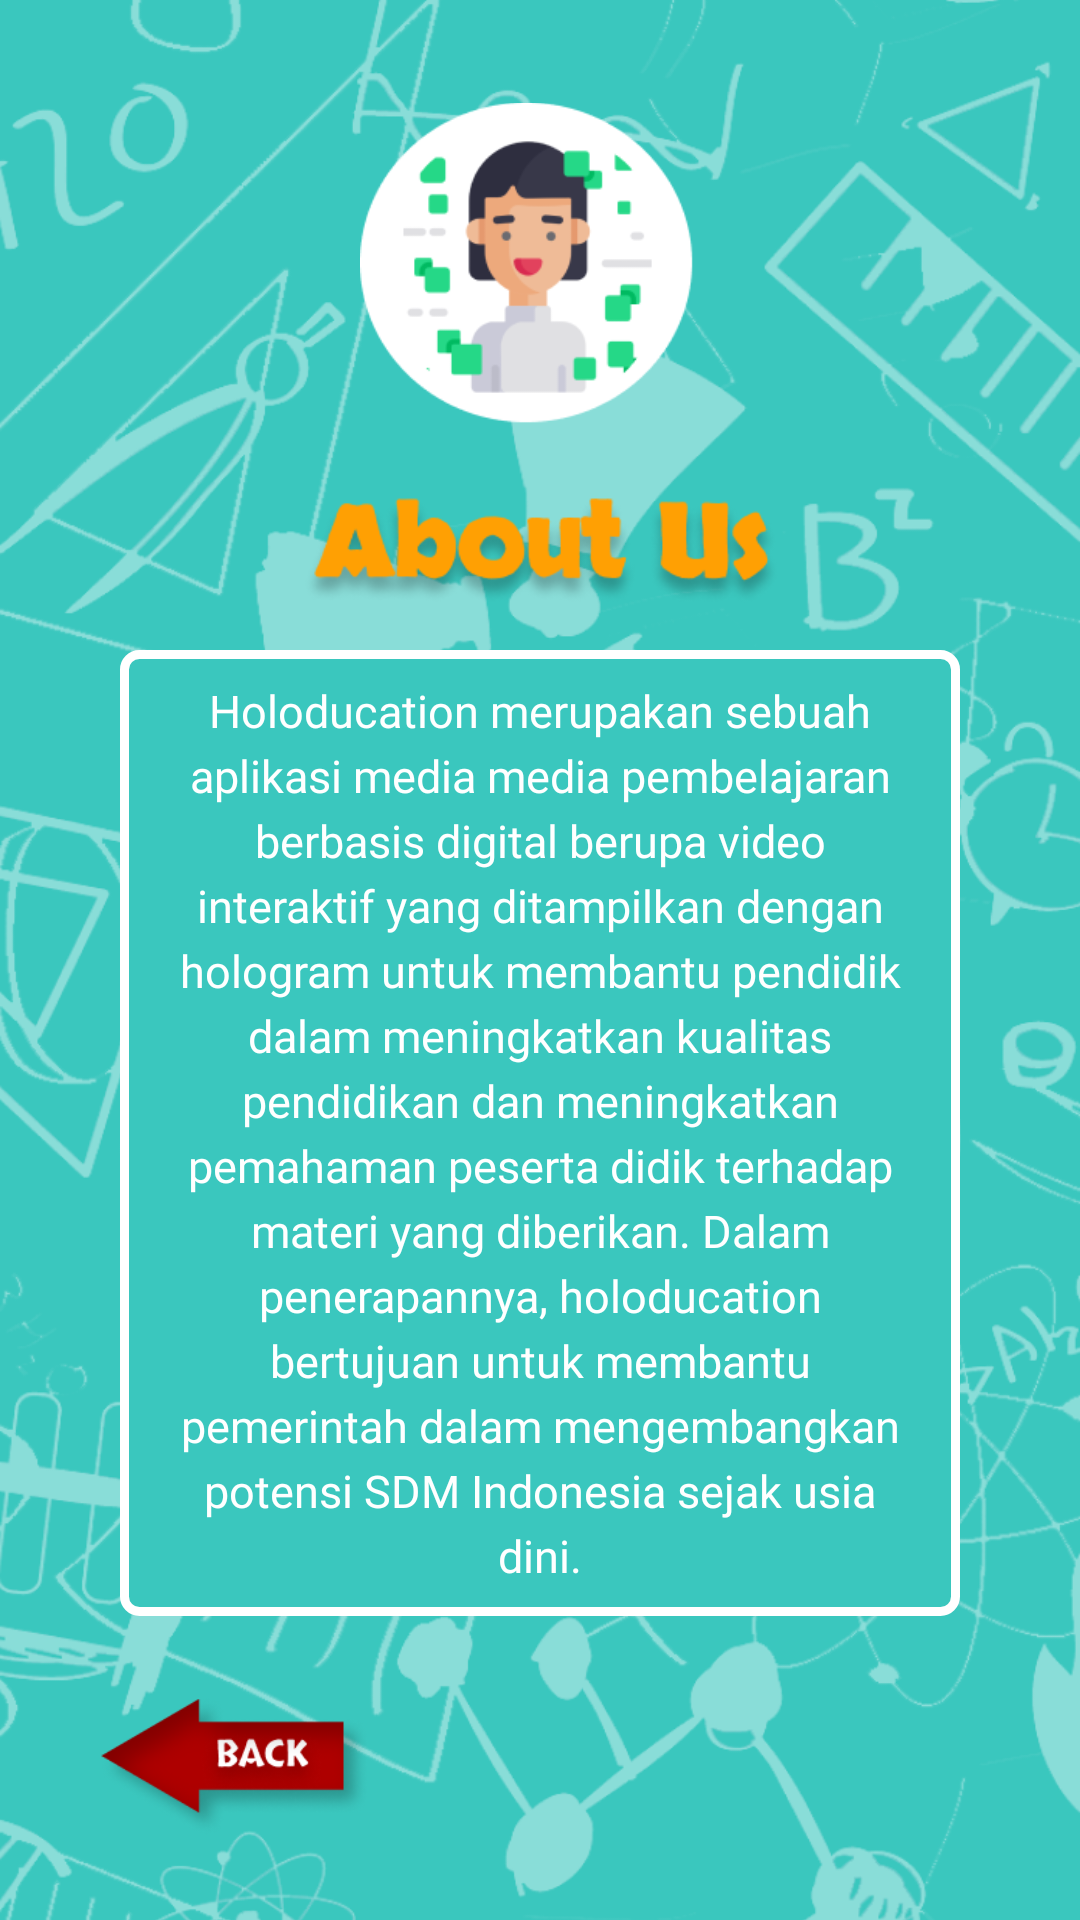

Here is an Android app screen rendered from its layout file. Give the layout XML and the strings, colors and styles it references.
<!-- AndroidManifest.xml: application theme Theme.Holoducation -->
<!-- res/layout/activity_about.xml -->
<?xml version="1.0" encoding="utf-8"?>
<androidx.constraintlayout.widget.ConstraintLayout xmlns:android="http://schemas.android.com/apk/res/android"
    xmlns:app="http://schemas.android.com/apk/res-auto"
    xmlns:tools="http://schemas.android.com/tools"
    android:layout_width="match_parent"
    android:layout_height="match_parent"
    tools:context=".AboutActivity">


    <ImageView
        android:layout_width="match_parent"
        android:layout_height="match_parent"
        android:src="@drawable/bcg_2"
        android:scaleType="centerCrop"
        app:layout_constraintBottom_toTopOf="parent"
        app:layout_constraintEnd_toEndOf="parent"
        app:layout_constraintStart_toStartOf="parent"
        app:layout_constraintTop_toBottomOf="parent"
        />

    <LinearLayout
        android:id="@+id/linearLayout"
        android:layout_width="match_parent"
        android:layout_height="wrap_content"
        android:gravity="center"
        android:orientation="vertical"
        app:layout_constraintBottom_toBottomOf="parent"
        app:layout_constraintEnd_toEndOf="parent"
        app:layout_constraintHorizontal_bias="0.0"
        app:layout_constraintStart_toStartOf="parent"
        app:layout_constraintTop_toTopOf="parent"
        app:layout_constraintVertical_bias="0.25">

        <ImageView
            android:id="@+id/avatar"
            android:layout_width="120dp"
            android:layout_height="120dp"
            android:src="@drawable/img_avatar"
            app:layout_constraintBottom_toTopOf="@id/text_about"
            app:layout_constraintEnd_toEndOf="parent"
            app:layout_constraintStart_toStartOf="parent"
            app:layout_constraintTop_toTopOf="parent" />

        <ImageView
            android:id="@+id/text_about"
            android:layout_width="160dp"
            android:layout_height="60dp"
            android:src="@drawable/img_about_us"
            app:layout_constraintBottom_toTopOf="@id/txt"
            app:layout_constraintEnd_toEndOf="parent"
            app:layout_constraintStart_toStartOf="parent"
            app:layout_constraintTop_toBottomOf="@id/avatar" />

        <TextView
            android:id="@+id/txt"
            android:layout_width="match_parent"
            android:layout_height="wrap_content"
            android:layout_marginHorizontal="40dp"
            android:layout_marginTop="3dp"
            android:background="@drawable/bcg_about"
            android:fontFamily="@font/poppins_semibold"
            android:lineSpacingExtra="4dp"
            android:paddingHorizontal="15dp"
            android:paddingVertical="10dp"
            android:text="@string/about"
            android:textAlignment="center"
            android:textColor="@color/whiteColor"
            android:textSize="15sp"
            app:layout_constraintBottom_toBottomOf="parent"
            app:layout_constraintEnd_toEndOf="parent"
            app:layout_constraintStart_toStartOf="parent"
            app:layout_constraintTop_toBottomOf="@id/text_about"
            app:layout_constraintVertical_bias="0.101" />

    </LinearLayout>

    <ImageView
        android:id="@+id/btn_back"
        android:layout_width="100dp"
        android:layout_height="50dp"
        android:scaleType="fitCenter"
        android:src="@drawable/btn_back"
        app:layout_constraintBottom_toBottomOf="parent"
        app:layout_constraintEnd_toEndOf="parent"
        app:layout_constraintHorizontal_bias="0.106"
        app:layout_constraintStart_toStartOf="parent"
        app:layout_constraintTop_toBottomOf="@id/linearLayout"
        app:layout_constraintVertical_bias="0.479" />


</androidx.constraintlayout.widget.ConstraintLayout>
<!-- resources referenced by this layout -->
<resources>
  <color name="whiteColor">#FFFFFF</color>
  <!-- drawable bcg_2: png bitmap (drawable, 365568 bytes) -->
  <!-- drawable bcg_about (drawable) -->
  <?xml version="1.0" encoding="utf-8"?>
  <shape xmlns:android="http://schemas.android.com/apk/res/android">
  
      <solid
          android:color="@color/colorAccent"
          />
  
      <corners
          android:radius="5dp"
          />
  
      <stroke
          android:width="3dp"
          android:color="@color/whiteColor"
          />
  
  </shape>
  <!-- drawable btn_back: png bitmap (drawable, 13222 bytes) -->
  <!-- drawable img_about_us: png bitmap (drawable, 16540 bytes) -->
  <!-- drawable img_avatar: png bitmap (drawable, 10747 bytes) -->
  <string name="about">Holoducation merupakan sebuah aplikasi media  media pembelajaran berbasis digital berupa video interaktif yang ditampilkan dengan hologram untuk membantu pendidik dalam meningkatkan kualitas pendidikan dan meningkatkan pemahaman peserta didik terhadap materi yang diberikan. Dalam penerapannya, holoducation bertujuan untuk membantu pemerintah dalam mengembangkan potensi SDM Indonesia sejak usia dini.</string>
  <style name="Theme.Holoducation" parent="Theme.MaterialComponents.DayNight.NoActionBar">
          
          <item name="colorPrimary">@color/colorPrimary</item>
          <item name="colorPrimaryDark">@color/colorPrimaryDark</item>
          <item name="colorAccent">@color/colorAccent</item>
  
          
          <item name="android:statusBarColor" tools:targetApi="l">@color/colorAccent</item>
          
      </style>
  <color name="colorAccent">#3AC7BE</color>
  <color name="colorPrimary">#3AC7BE</color>
  <color name="colorPrimaryDark">#2B958E</color>
</resources>
